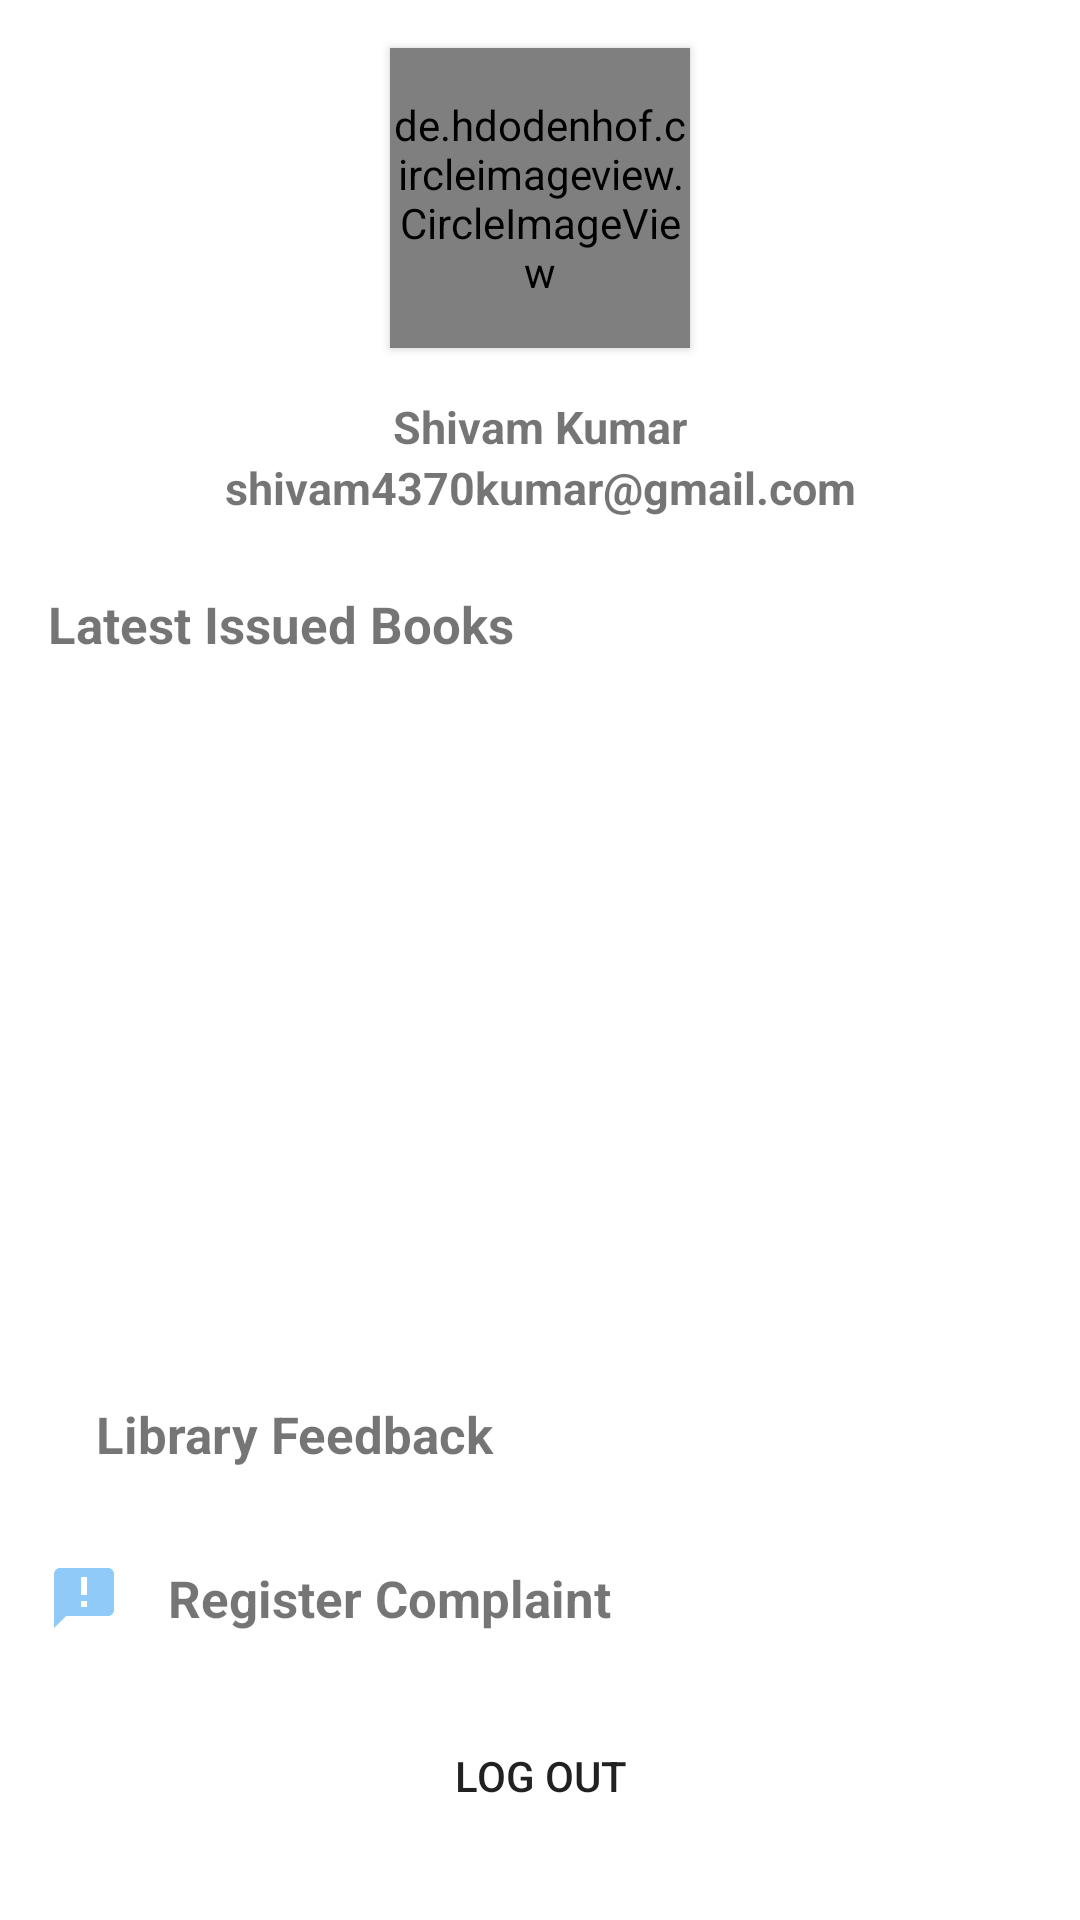

Write the Android layout XML for this screen, with the resource values it uses.
<!-- AndroidManifest.xml: application theme Theme.Maitri -->
<!-- res/layout/fragment_profile.xml -->
<?xml version="1.0" encoding="utf-8"?>
<androidx.constraintlayout.widget.ConstraintLayout xmlns:android="http://schemas.android.com/apk/res/android"
    xmlns:app="http://schemas.android.com/apk/res-auto"
    xmlns:tools="http://schemas.android.com/tools"
    android:layout_width="match_parent"
    android:layout_height="match_parent"
    tools:context=".ProfileFragment">

    <de.hdodenhof.circleimageview.CircleImageView
        android:id="@+id/circleImageView"
        android:layout_width="100dp"
        android:layout_height="100dp"
        android:layout_marginTop="16dp"
        android:elevation="2dp"
        android:src="@drawable/profile_pic"
        app:civ_border_color="#28D063"
        app:civ_border_width="2dp"
        app:layout_constraintEnd_toEndOf="parent"
        app:layout_constraintStart_toStartOf="parent"
        app:layout_constraintTop_toTopOf="parent" />

    <LinearLayout
        android:id="@+id/linearLayout"
        android:layout_width="wrap_content"
        android:layout_height="wrap_content"
        android:layout_marginTop="8dp"
        android:background="@drawable/frame_background"
        android:elevation="4dp"
        android:orientation="vertical"
        android:padding="8dp"
        app:layout_constraintEnd_toEndOf="@+id/circleImageView"
        app:layout_constraintStart_toStartOf="@+id/circleImageView"
        app:layout_constraintTop_toBottomOf="@+id/circleImageView">

        <TextView
            android:id="@+id/profile_name"
            android:layout_width="wrap_content"
            android:layout_height="wrap_content"
            android:layout_gravity="center"
            android:text="Shivam Kumar"
            android:textSize="15sp"
            android:textStyle="bold" />

        <TextView
            android:id="@+id/profile_email"
            android:layout_width="wrap_content"
            android:layout_height="wrap_content"
            android:text="shivam4370kumar@gmail.com"
            android:textSize="15sp"
            android:textStyle="bold" />
    </LinearLayout>

    <TextView
        android:id="@+id/textView_libraryFeedback"
        android:layout_width="wrap_content"
        android:layout_height="wrap_content"
        android:layout_marginStart="8dp"
        android:layout_marginBottom="16dp"
        android:background="@drawable/frame_background"
        android:elevation="4dp"
        android:padding="8dp"
        android:text="Library Feedback"
        android:textSize="17sp"
        android:textStyle="bold"
        app:layout_constraintBottom_toTopOf="@+id/register_complaint"
        app:layout_constraintStart_toEndOf="@+id/imageView" />



    <TextView
        android:id="@+id/register_complaint"
        android:layout_width="wrap_content"
        android:layout_height="wrap_content"
        android:layout_marginStart="8dp"
        android:layout_marginBottom="16dp"
        android:background="@drawable/frame_background"
        android:elevation="4dp"
        android:padding="8dp"
        android:text="Register Complaint"
        android:textSize="17sp"
        android:textStyle="bold"
        app:layout_constraintBottom_toTopOf="@+id/log_out_button"
        app:layout_constraintStart_toEndOf="@+id/imageView2" />


































    <Button
        android:id="@+id/log_out_button"
        android:layout_width="wrap_content"
        android:layout_height="wrap_content"
        android:layout_marginBottom="24dp"
        android:background="@drawable/frame_background"
        android:backgroundTint="@color/purple_700"
        android:text="Log Out"
        app:layout_constraintBottom_toBottomOf="parent"
        app:layout_constraintEnd_toEndOf="parent"
        app:layout_constraintStart_toStartOf="parent" />

    <ImageView
        android:id="@+id/imageView"
        android:layout_width="wrap_content"
        android:layout_height="wrap_content"
        android:layout_marginStart="16dp"
        android:tint="@color/purple_200"
        android:src="@drawable/ic_baseline_title"
        app:layout_constraintBottom_toBottomOf="@+id/textView_libraryFeedback"
        app:layout_constraintStart_toStartOf="parent"
        app:layout_constraintTop_toTopOf="@+id/textView_libraryFeedback" />

    <androidx.recyclerview.widget.RecyclerView
        android:id="@+id/latest_issued_books_recyclerView"
        android:layout_width="match_parent"
        android:layout_height="wrap_content"
        android:layout_marginStart="16dp"
        android:layout_marginTop="16dp"
        android:layout_marginEnd="16dp"
        app:layout_constraintEnd_toEndOf="parent"
        app:layout_constraintStart_toStartOf="parent"
        app:layout_constraintTop_toBottomOf="@+id/textView10" />

    <TextView
        android:id="@+id/textView10"
        android:layout_width="wrap_content"
        android:layout_height="wrap_content"
        android:layout_marginStart="16dp"
        android:layout_marginTop="16dp"
        android:text="Latest Issued Books"
        android:textStyle="bold"
        android:textSize="17sp"
        app:layout_constraintStart_toStartOf="parent"
        app:layout_constraintTop_toBottomOf="@+id/linearLayout" />

    <ImageView
        android:id="@+id/imageView2"
        android:layout_width="wrap_content"
        android:layout_height="wrap_content"
        android:layout_marginStart="16dp"
        android:tint="@color/purple_200"
        android:src="@drawable/ic_baseline_announcement_24"
        app:layout_constraintBottom_toBottomOf="@+id/register_complaint"
        app:layout_constraintStart_toStartOf="parent"
        app:layout_constraintTop_toTopOf="@+id/register_complaint" />

</androidx.constraintlayout.widget.ConstraintLayout>
<!-- resources referenced by this layout -->
<resources>
  <color name="black">#FF000000</color>
  <color name="purple_200">#90CAF9</color>
  <color name="purple_700">#81C784</color>
  <!-- drawable ic_baseline_announcement_24 (drawable) -->
  <vector android:autoMirrored="true" android:height="24dp"
      android:tint="#28D063" android:viewportHeight="24"
      android:viewportWidth="24" android:width="24dp" xmlns:android="http://schemas.android.com/apk/res/android">
      <path android:fillColor="@android:color/white" android:pathData="M20,2L4,2c-1.1,0 -1.99,0.9 -1.99,2L2,22l4,-4h14c1.1,0 2,-0.9 2,-2L22,4c0,-1.1 -0.9,-2 -2,-2zM13,11h-2L11,5h2v6zM13,15h-2v-2h2v2z"/>
  </vector>
  <style name="Theme.Maitri" parent="Theme.MaterialComponents.Light.NoActionBar">
          
          <item name="colorPrimary">@color/purple_500</item>
          <item name="colorPrimaryVariant">@color/purple_700</item>
          <item name="colorOnPrimary">@color/white</item>
          
          <item name="colorSecondary">@color/teal_200</item>
          <item name="colorSecondaryVariant">@color/teal_700</item>
          <item name="colorOnSecondary">@color/black</item>
          
          <item name="android:statusBarColor" tools:targetApi="l">?attr/colorPrimaryVariant</item>
          
      </style>
  <color name="purple_500">#FF6200EE</color>
  <color name="white">#FFFFFFFF</color>
  <color name="teal_200">#FF03DAC5</color>
  <color name="teal_700">#FF018786</color>
</resources>
